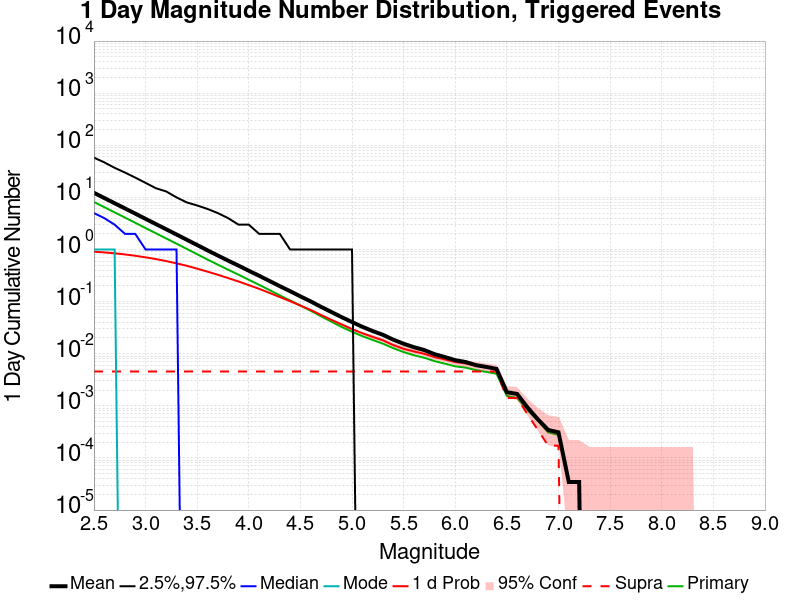

The table this chart was drawn from, first rows:
Mag, Mean, 2.5 %ile, 97.5 %ile, Median, Mode, 1 d Probability, 1 d Supra-Seis Prob, Primary Aftershocks Mean
2.5, 12.25, 0.0, 58.0, 5.0, 1.0, 0.9078, 0.004552, 8.182
2.6, 9.735, 0.0, 47.0, 4.0, 1.0, 0.88, 0.004552, 6.502
2.7, 7.73, 0.0, 37.0, 3.0, 1.0, 0.8457, 0.004552, 5.166
2.8, 6.148, 0.0, 30.0, 2.0, 0.0, 0.8047, 0.004552, 4.106
2.9, 4.889, 0.0, 24.0, 2.0, 0.0, 0.7587, 0.004552, 3.259
3.0, 3.873, 0.0, 19.0, 1.0, 0.0, 0.7074, 0.004552, 2.579
3.1, 3.074, 0.0, 15.0, 1.0, 0.0, 0.6556, 0.004552, 2.049
3.2, 2.445, 0.0, 13.0, 1.0, 0.0, 0.5994, 0.004552, 1.629
3.3, 1.938, 0.0, 10.0, 1.0, 0.0, 0.5424, 0.004552, 1.292
3.4, 1.537, 0.0, 8.0, 0.0, 0.0, 0.4864, 0.004552, 1.026
3.5, 1.219, 0.0, 7.0, 0.0, 0.0, 0.4287, 0.004552, 0.8112
3.6, 0.9644, 0.0, 6.0, 0.0, 0.0, 0.3756, 0.004552, 0.6418
3.7, 0.767, 0.0, 5.0, 0.0, 0.0, 0.3277, 0.004552, 0.5121
3.8, 0.6108, 0.0, 4.0, 0.0, 0.0, 0.2827, 0.004552, 0.4092
3.9, 0.4918, 0.0, 3.0, 0.0, 0.0, 0.2436, 0.004552, 0.3295
4.0, 0.3912, 0.0, 3.0, 0.0, 0.0, 0.2075, 0.004552, 0.2622
4.1, 0.3136, 0.0, 2.0, 0.0, 0.0, 0.1759, 0.004552, 0.2101
4.2, 0.2493, 0.0, 2.0, 0.0, 0.0, 0.1472, 0.004552, 0.1669
4.3, 0.1981, 0.0, 2.0, 0.0, 0.0, 0.1225, 0.004552, 0.1322
4.4, 0.1587, 0.0, 1.0, 0.0, 0.0, 0.1021, 0.004552, 0.1053
4.5, 0.1261, 0.0, 1.0, 0.0, 0.0, 0.0841, 0.004552, 0.08403
4.6, 0.1009, 0.0, 1.0, 0.0, 0.0, 0.0691, 0.004552, 0.06676
4.7, 0.07934, 0.0, 1.0, 0.0, 0.0, 0.05538, 0.004552, 0.05224
4.8, 0.06321, 0.0, 1.0, 0.0, 0.0, 0.04476, 0.004552, 0.04124
4.9, 0.05028, 0.0, 1.0, 0.0, 0.0, 0.03645, 0.004552, 0.03259
5.0, 0.04059, 0.0, 1.0, 0.0, 0.0, 0.02972, 0.004552, 0.02641
5.1, 0.03283, 0.0, 0.0, 0.0, 0.0, 0.02476, 0.004552, 0.02172
5.2, 0.02724, 0.0, 0.0, 0.0, 0.0, 0.02107, 0.004552, 0.01838
5.3, 0.02303, 0.0, 0.0, 0.0, 0.0, 0.01803, 0.004552, 0.01559
5.4, 0.01859, 0.0, 0.0, 0.0, 0.0, 0.01466, 0.004552, 0.01276
5.5, 0.01555, 0.0, 0.0, 0.0, 0.0, 0.01241, 0.004552, 0.01076
5.6, 0.01334, 0.0, 0.0, 0.0, 0.0, 0.01107, 0.004552, 0.009345
5.7, 0.01176, 0.0, 0.0, 0.0, 0.0, 0.009966, 0.004552, 0.008379
5.8, 0.009793, 0.0, 0.0, 0.0, 0.0, 0.008621, 0.004552, 0.007207
5.9, 0.008621, 0.0, 0.0, 0.0, 0.0, 0.007759, 0.004552, 0.006448
6.0, 0.007517, 0.0, 0.0, 0.0, 0.0, 0.006931, 0.004552, 0.005724
6.1, 0.006931, 0.0, 0.0, 0.0, 0.0, 0.006517, 0.004552, 0.005414
6.2, 0.006034, 0.0, 0.0, 0.0, 0.0, 0.005931, 0.004552, 0.004862
6.3, 0.005586, 0.0, 0.0, 0.0, 0.0, 0.005552, 0.004552, 0.004483
6.4, 0.005103, 0.0, 0.0, 0.0, 0.0, 0.005103, 0.004552, 0.004138
6.5, 0.001828, 0.0, 0.0, 0.0, 0.0, 0.001828, 0.001414, 0.001552
6.6, 0.00169, 0.0, 0.0, 0.0, 0.0, 0.00169, 0.001414, 0.001414
6.7, 9.310345E-4, 0.0, 0.0, 0.0, 0.0, 9.310345E-4, 6.896552E-4, 8.275862E-4
6.8, 5.5172417E-4, 0.0, 0.0, 0.0, 0.0, 5.5172417E-4, 3.448276E-4, 5.1724137E-4
6.9, 3.448276E-4, 0.0, 0.0, 0.0, 0.0, 3.448276E-4, 1.724138E-4, 3.1034483E-4
7.0, 3.1034483E-4, 0.0, 0.0, 0.0, 0.0, 3.1034483E-4, 1.724138E-4, 2.7586208E-4
7.1, 3.448276E-5, 0.0, 0.0, 0.0, 0.0, 3.448276E-5, 0.0, 3.448276E-5
7.2, 3.448276E-5, 0.0, 0.0, 0.0, 0.0, 3.448276E-5, 0.0, 3.448276E-5
7.3, 0.0, 0.0, 0.0, 0.0, 0.0, 0.0, 0.0, 0.0
7.4, 0.0, 0.0, 0.0, 0.0, 0.0, 0.0, 0.0, 0.0
7.5, 0.0, 0.0, 0.0, 0.0, 0.0, 0.0, 0.0, 0.0
7.6, 0.0, 0.0, 0.0, 0.0, 0.0, 0.0, 0.0, 0.0
7.7, 0.0, 0.0, 0.0, 0.0, 0.0, 0.0, 0.0, 0.0
7.8, 0.0, 0.0, 0.0, 0.0, 0.0, 0.0, 0.0, 0.0
7.9, 0.0, 0.0, 0.0, 0.0, 0.0, 0.0, 0.0, 0.0
8.0, 0.0, 0.0, 0.0, 0.0, 0.0, 0.0, 0.0, 0.0
8.1, 0.0, 0.0, 0.0, 0.0, 0.0, 0.0, 0.0, 0.0
8.2, 0.0, 0.0, 0.0, 0.0, 0.0, 0.0, 0.0, 0.0
8.3, 0.0, 0.0, 0.0, 0.0, 0.0, 0.0, 0.0, 0.0
8.4, 0.0, 0.0, 0.0, 0.0, 0.0, 0.0, 0.0, 0.0
... 6 more rows
